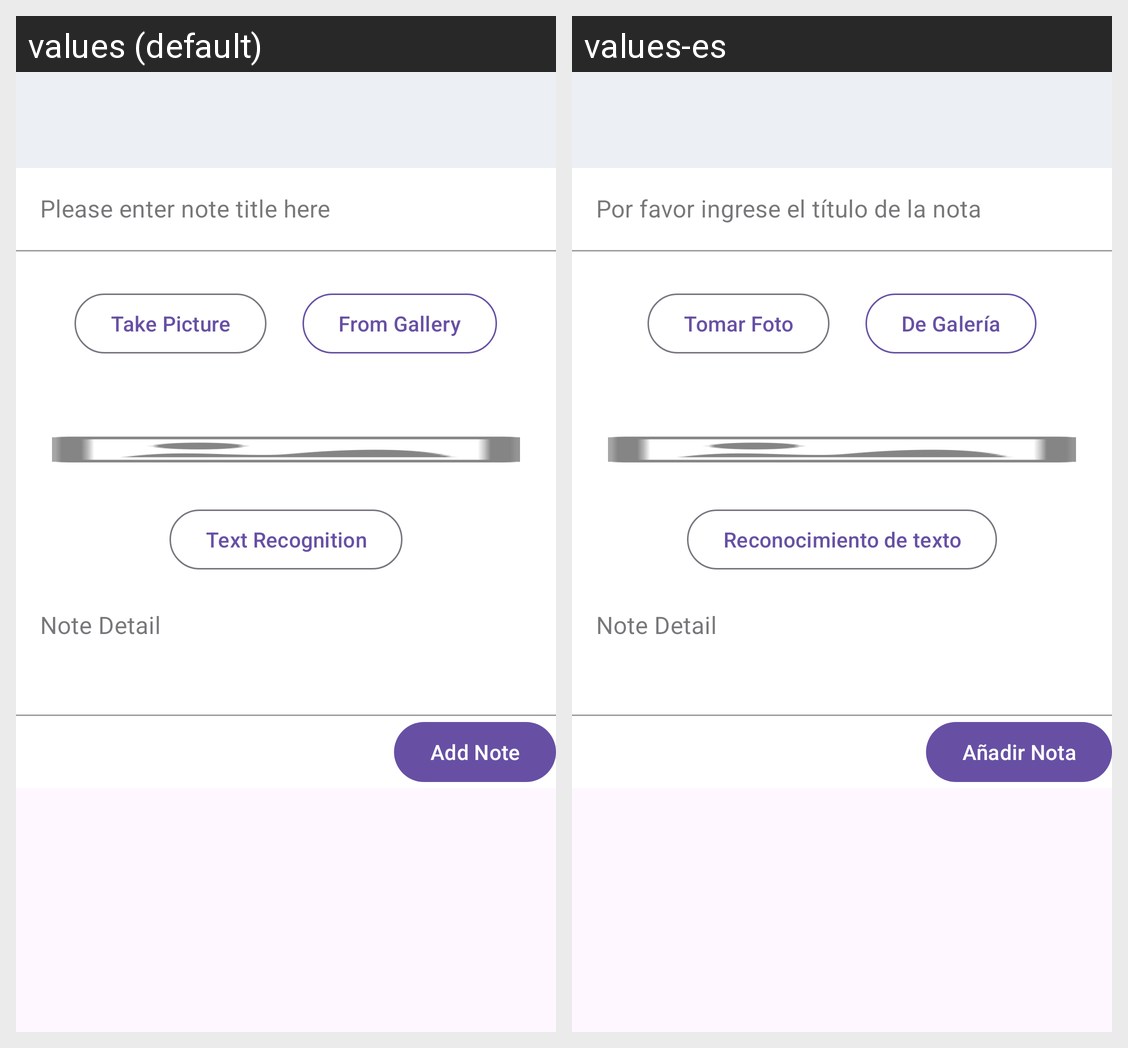

For this localized Android screen grid, give each drawn string resource with its value in every locale shown.
Android screen res/layout/activity_ocr.xml rendered under 2 locales, left to right: values (default), values-es. Device: Nexus 5 (rendered at 1080×1920; each locale shown at half size, 540×960, under a caption strip naming it); theme Theme.CP670_Multilingual_OCR.
Strings drawn on this screen, with the default value and each locale's value (text and hints the layout hard-codes, and strings that could not be matched under every locale, appear in the picture but are not listed):

ocr_note_title_hint
  values: Please enter note title here
  values-es: Por favor ingrese el título de la nota

button_label_takepicture
  values: Take Picture
  values-es: Tomar Foto

button_label_fromgallery
  values: From Gallery
  values-es: De Galería

button_label_textrecognition
  values: Text Recognition
  values-es: Reconocimiento de texto

add_btn_text
  values: Add Note
  values-es: Añadir Nota
